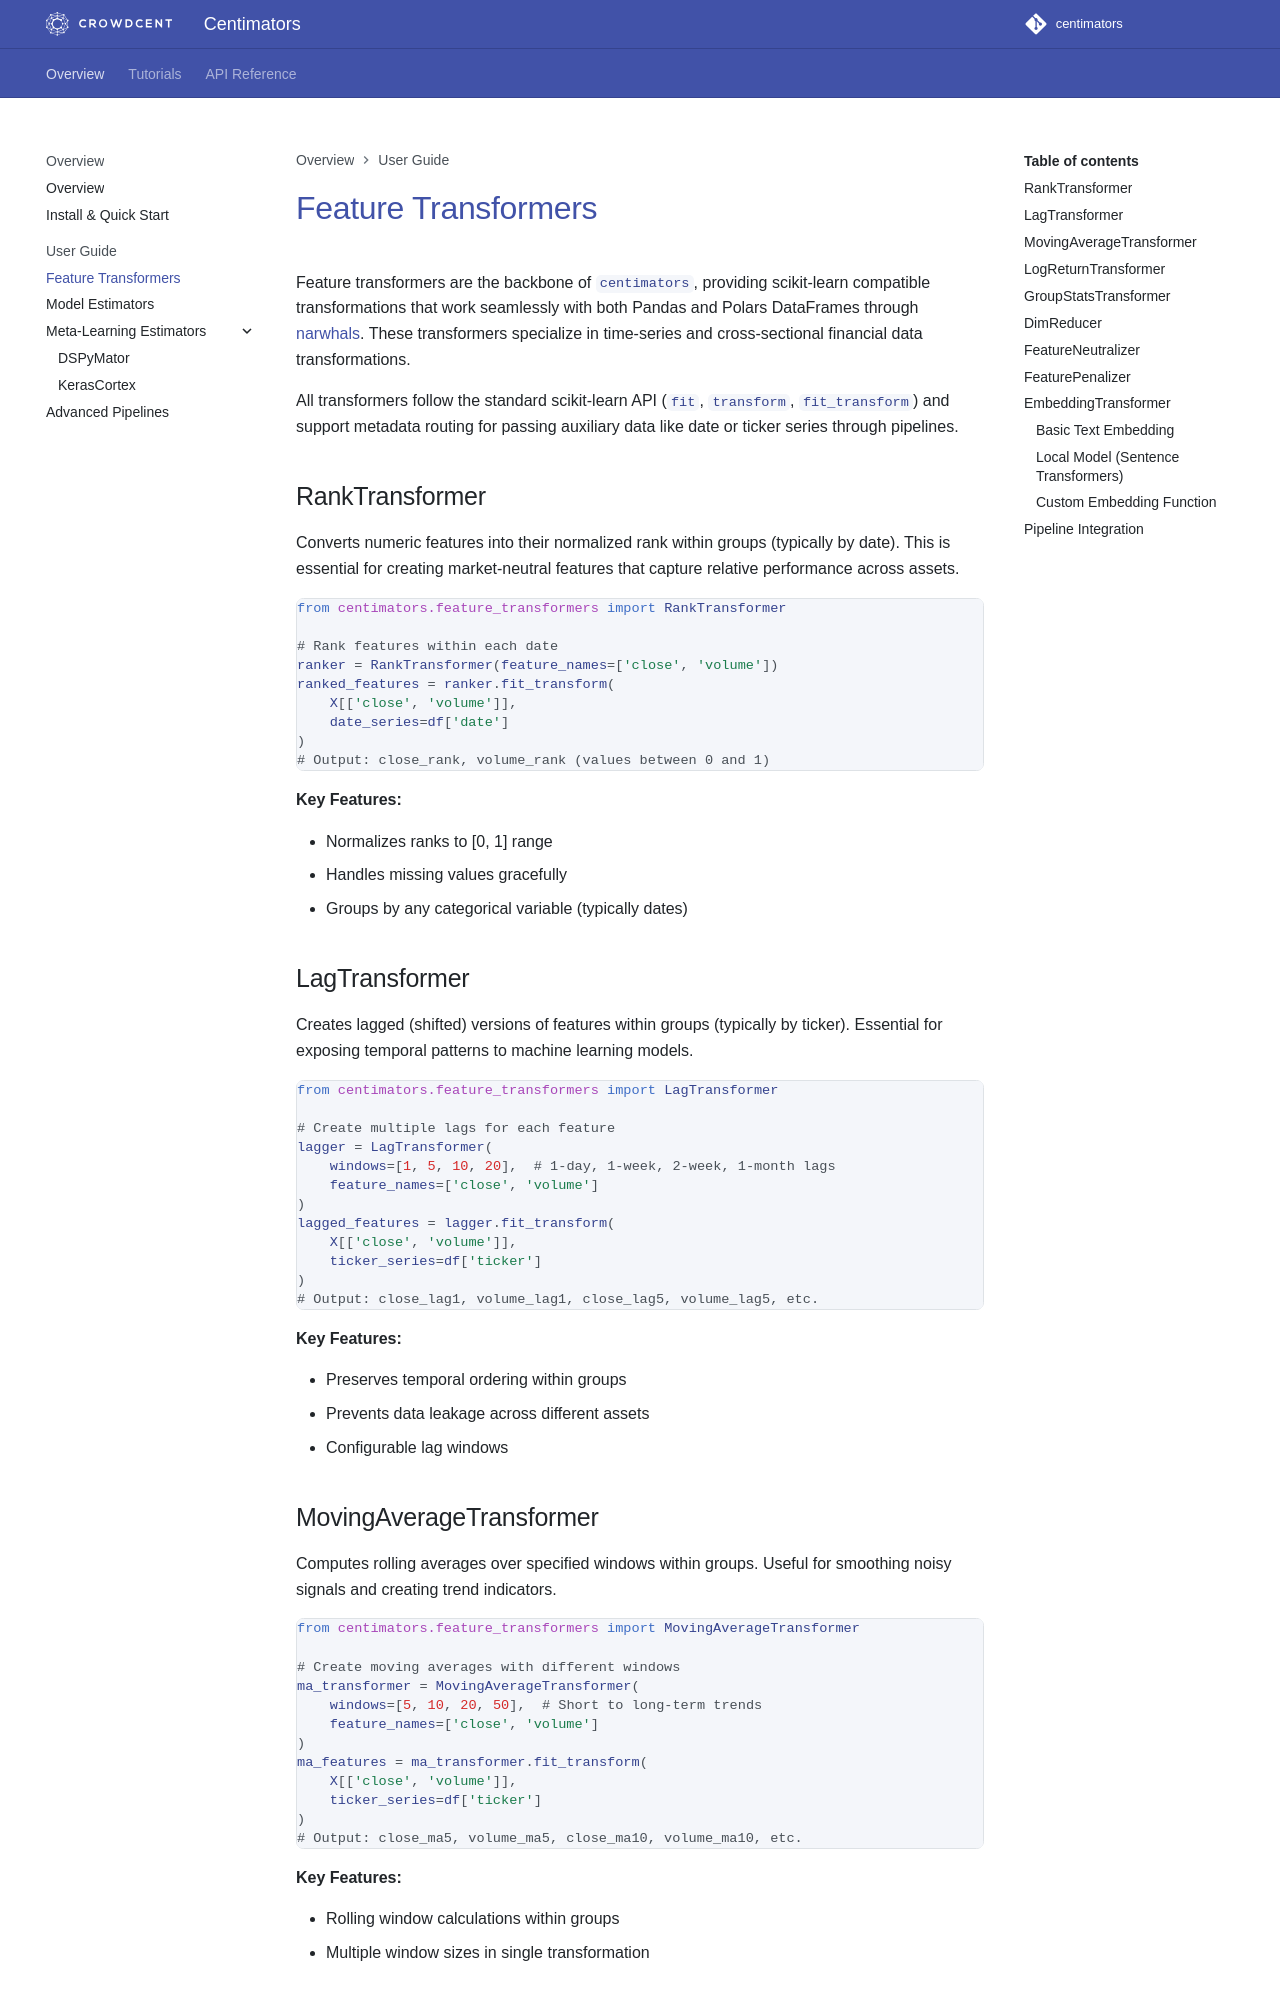

repository: crowdcent/centimators · page: user-guide/feature-transformers/index.html · generator: mkdocs

# Feature Transformers

Feature transformers are the backbone of `centimators`, providing scikit-learn compatible transformations that work seamlessly with both Pandas and Polars DataFrames through [narwhals](https://narwhals-dev.github.io/narwhals/). These transformers specialize in time-series and cross-sectional financial data transformations.

All transformers follow the standard scikit-learn API (`fit`, `transform`, `fit_transform`) and support metadata routing for passing auxiliary data like date or ticker series through pipelines.

## RankTransformer

Converts numeric features into their normalized rank within groups (typically by date). This is essential for creating market-neutral features that capture relative performance across assets.

```python
from centimators.feature_transformers import RankTransformer

# Rank features within each date
ranker = RankTransformer(feature_names=['close', 'volume'])
ranked_features = ranker.fit_transform(
    X[['close', 'volume']], 
    date_series=df['date']
)
# Output: close_rank, volume_rank (values between 0 and 1)
```

**Key Features:**

- Normalizes ranks to [0, 1] range
- Handles missing values gracefully
- Groups by any categorical variable (typically dates)

## LagTransformer

Creates lagged (shifted) versions of features within groups (typically by ticker). Essential for exposing temporal patterns to machine learning models.

```python
from centimators.feature_transformers import LagTransformer

# Create multiple lags for each feature
lagger = LagTransformer(
    windows=[1, 5, 10, 20],  # 1-day, 1-week, 2-week, 1-month lags
    feature_names=['close', 'volume']
)
lagged_features = lagger.fit_transform(
    X[['close', 'volume']], 
    ticker_series=df['ticker']
)
# Output: close_lag1, volume_lag1, close_lag5, volume_lag5, etc.
```

**Key Features:**

- Preserves temporal ordering within groups
- Prevents data leakage across different assets
- Configurable lag windows

## MovingAverageTransformer

Computes rolling averages over specified windows within groups. Useful for smoothing noisy signals and creating trend indicators.

```python
from centimators.feature_transformers import MovingAverageTransformer

# Create moving averages with different windows
ma_transformer = MovingAverageTransformer(
    windows=[5, 10, 20, 50],  # Short to long-term trends
    feature_names=['close', 'volume']
)
ma_features = ma_transformer.fit_transform(
    X[['close', 'volume']], 
    ticker_series=df['ticker']
)
# Output: close_ma5, volume_ma5, close_ma10, volume_ma10, etc.
```

**Key Features:**

- Rolling window calculations within groups
- Multiple window sizes in single transformation
